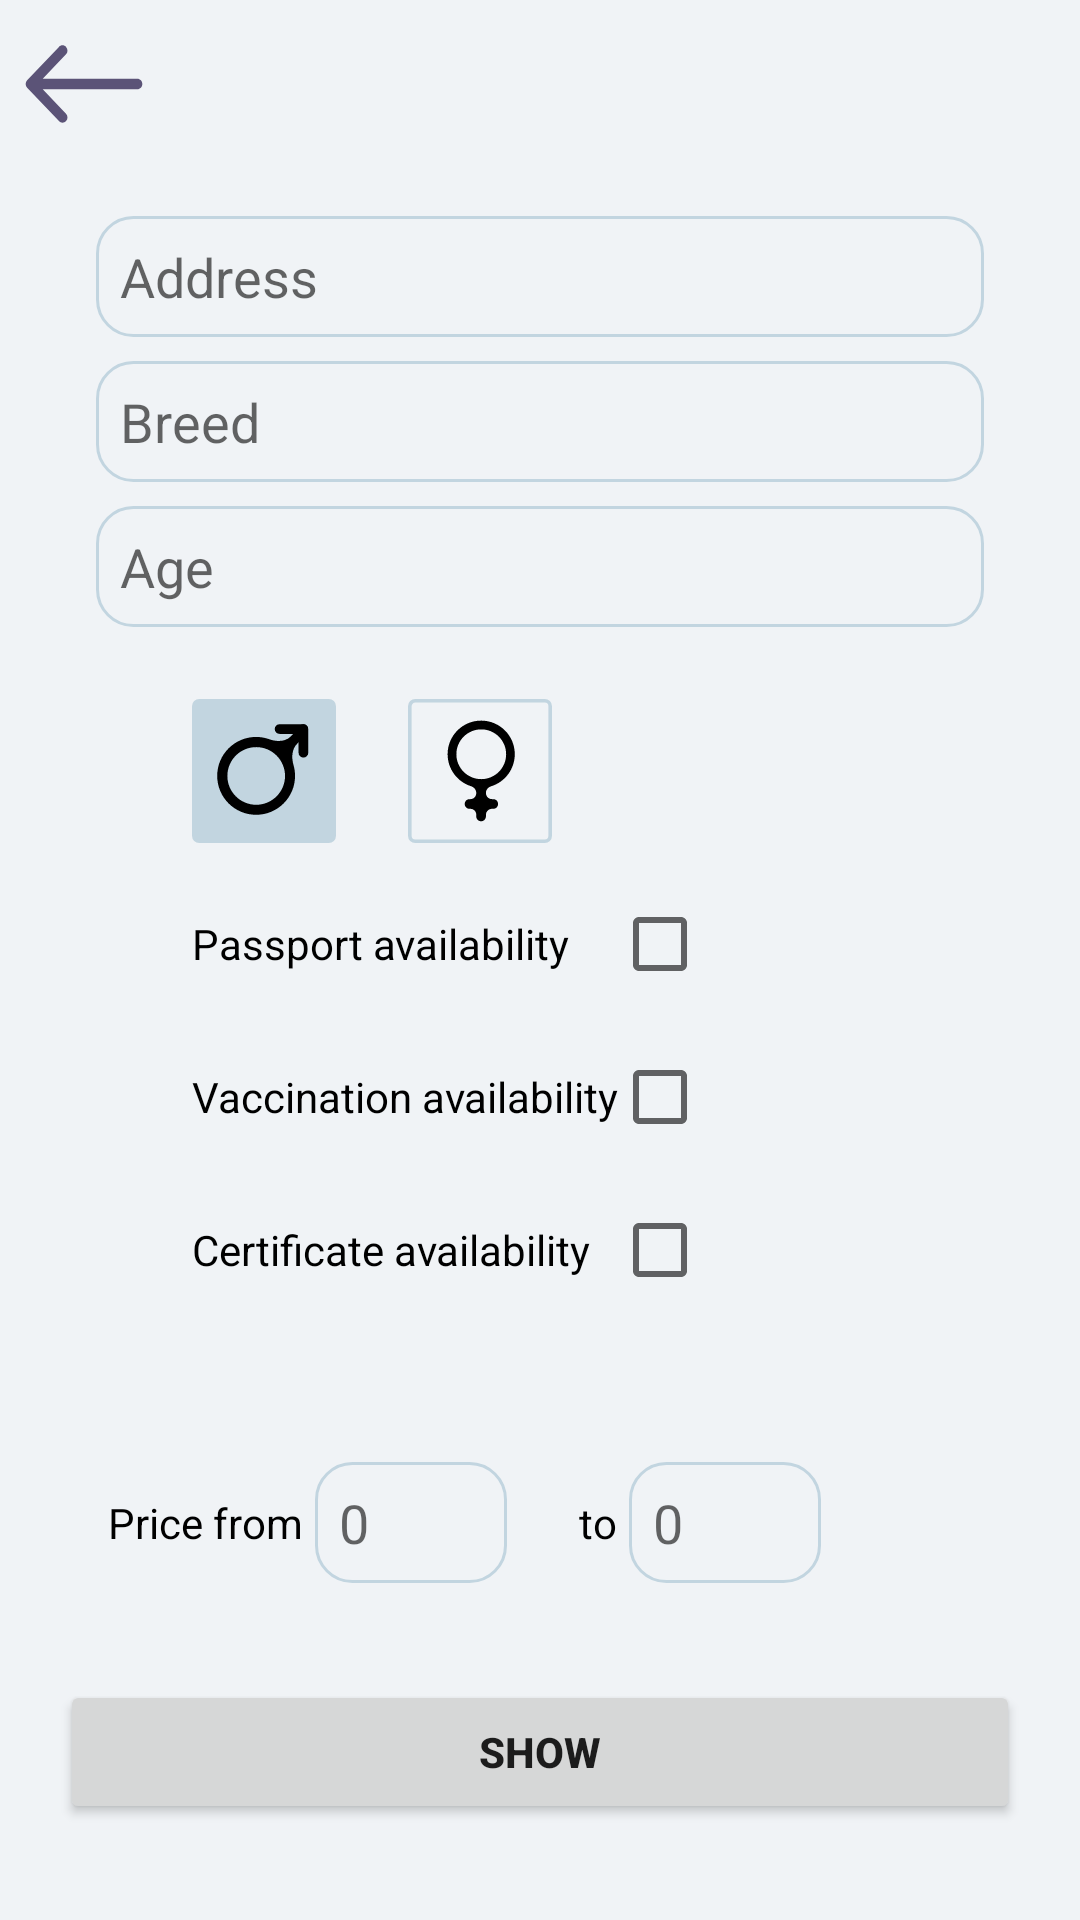

Here is an Android app screen rendered from its layout file. Give the layout XML and the strings, colors and styles it references.
<!-- AndroidManifest.xml: application theme Theme.TiNimal -->
<!-- res/layout/fragment_parameters.xml -->
<?xml version="1.0" encoding="utf-8"?>
<androidx.constraintlayout.widget.ConstraintLayout xmlns:android="http://schemas.android.com/apk/res/android"
    xmlns:app="http://schemas.android.com/apk/res-auto"
    xmlns:tools="http://schemas.android.com/tools"
    android:layout_width="match_parent"
    android:layout_height="match_parent"
    android:background="@color/primary_light">


    <com.google.android.material.appbar.MaterialToolbar
        android:id="@+id/appBarInfo"
        android:layout_width="match_parent"
        android:layout_height="?attr/actionBarSize"
        app:layout_constraintStart_toStartOf="parent"
        app:layout_constraintTop_toTopOf="parent"
        app:navigationIcon="@drawable/ic_arrow" />

    <EditText
        android:id="@+id/addressEditTextParameterFragment"
        android:layout_width="match_parent"
        android:layout_height="wrap_content"
        android:layout_marginHorizontal="32dp"
        android:layout_marginTop="16dp"
        android:background="@drawable/custom_edit_text_rectangle"
        android:hint="@string/address"
        android:padding="8dp"
        app:layout_constraintEnd_toEndOf="parent"
        app:layout_constraintStart_toStartOf="parent"
        app:layout_constraintTop_toBottomOf="@+id/appBarInfo" />

    <EditText
        android:id="@+id/breedEditTextParameterFragment"
        android:layout_width="match_parent"
        android:layout_height="wrap_content"
        android:layout_marginHorizontal="32dp"
        android:layout_marginTop="8dp"
        android:background="@drawable/custom_edit_text_rectangle"
        android:hint="@string/breed"
        android:padding="8dp"
        app:layout_constraintEnd_toEndOf="parent"
        app:layout_constraintStart_toStartOf="parent"
        app:layout_constraintTop_toBottomOf="@+id/addressEditTextParameterFragment" />

    <EditText
        android:id="@+id/ageEditTextParameterFragment"
        android:layout_width="match_parent"
        android:layout_height="wrap_content"
        android:layout_marginHorizontal="32dp"
        android:layout_marginTop="8dp"
        android:background="@drawable/custom_edit_text_rectangle"
        android:hint="@string/age"
        android:padding="8dp"
        app:layout_constraintEnd_toEndOf="parent"
        app:layout_constraintStart_toStartOf="parent"
        app:layout_constraintTop_toBottomOf="@+id/breedEditTextParameterFragment" />

    <CheckBox
        android:id="@+id/maleCheckBox"
        android:layout_width="wrap_content"
        android:layout_height="wrap_content"
        android:layout_marginStart="32dp"
        android:layout_marginTop="24dp"
        android:background="@drawable/checkbox_male_selector"
        android:button="@null"
        android:checked="true"
        android:textAppearance="?android:attr/textAppearanceLarge"
        app:layout_constraintStart_toStartOf="@+id/ageEditTextParameterFragment"
        app:layout_constraintTop_toBottomOf="@+id/ageEditTextParameterFragment" />

    <CheckBox
        android:id="@+id/femaleCheckBox"
        android:layout_width="wrap_content"
        android:layout_height="wrap_content"
        android:layout_marginStart="24dp"
        android:background="@drawable/checkbox_female_selector"
        android:button="@null"
        android:checked="false"
        android:textAppearance="?android:attr/textAppearanceLarge"
        app:layout_constraintBottom_toBottomOf="@+id/maleCheckBox"
        app:layout_constraintStart_toEndOf="@+id/maleCheckBox"
        app:layout_constraintTop_toTopOf="@+id/maleCheckBox" />

    <TextView
        android:id="@+id/passportTextView"
        android:layout_width="wrap_content"
        android:layout_height="wrap_content"
        android:layout_marginTop="24dp"
        android:textColor="@color/black"
        app:layout_constraintStart_toStartOf="@+id/maleCheckBox"
        app:layout_constraintTop_toBottomOf="@+id/maleCheckBox"
        android:text="@string/passport_availability" />

    <TextView
        android:id="@+id/vaccinationTextView"
        android:layout_width="wrap_content"
        android:layout_height="wrap_content"
        android:layout_marginTop="32dp"
        android:textColor="@color/black"
        app:layout_constraintStart_toStartOf="@+id/passportTextView"
        app:layout_constraintTop_toBottomOf="@+id/passportTextView"
        android:text="@string/vaccination_availability" />

    <TextView
        android:id="@+id/certificatesTextView"
        android:layout_width="wrap_content"
        android:layout_height="wrap_content"
        android:layout_marginTop="32dp"
        android:textColor="@color/black"
        app:layout_constraintStart_toStartOf="@+id/vaccinationTextView"
        app:layout_constraintTop_toBottomOf="@+id/vaccinationTextView"
        android:text="@string/certificate_availability" />

    <CheckBox
        android:id="@+id/passportCheckBox"
        android:layout_width="28dp"
        android:layout_height="28dp"
        android:layout_marginEnd="128dp"
        app:layout_constraintBottom_toBottomOf="@+id/passportTextView"
        app:layout_constraintEnd_toEndOf="parent"
        app:layout_constraintTop_toTopOf="@+id/passportTextView" />

    <CheckBox
        android:id="@+id/vaccinationCheckBox"
        android:layout_width="28dp"
        android:layout_height="28dp"
        android:layout_marginEnd="128dp"
        app:layout_constraintBottom_toBottomOf="@+id/vaccinationTextView"
        app:layout_constraintEnd_toEndOf="parent"
        app:layout_constraintTop_toTopOf="@+id/vaccinationTextView" />

    <CheckBox
        android:id="@+id/certificatesCheckBox"
        android:layout_width="28dp"
        android:layout_height="28dp"
        android:layout_marginEnd="128dp"
        app:layout_constraintBottom_toBottomOf="@+id/certificatesTextView"
        app:layout_constraintEnd_toEndOf="parent"
        app:layout_constraintTop_toTopOf="@+id/certificatesTextView" />

    <TextView
        android:id="@+id/priceFinishTextView"
        android:layout_width="wrap_content"
        android:layout_height="wrap_content"
        android:layout_marginStart="24dp"
        android:textColor="@color/black"
        app:layout_constraintStart_toEndOf="@+id/priceStartEditText"
        app:layout_constraintTop_toTopOf="@+id/priceStartTextView"
        android:text="@string/to" />

    <TextView
        android:id="@+id/priceStartTextView"
        android:layout_width="wrap_content"
        android:layout_height="wrap_content"
        android:layout_marginStart="4dp"
        android:layout_marginTop="72dp"
        android:textColor="@color/black"
        android:textSize="14sp"
        app:layout_constraintStart_toStartOf="@+id/ageEditTextParameterFragment"
        app:layout_constraintTop_toBottomOf="@+id/certificatesTextView"
        android:text="@string/price_from" />

    <EditText
        android:id="@+id/priceStartEditText"
        android:layout_width="64dp"
        android:layout_height="wrap_content"
        android:layout_marginStart="4dp"
        android:background="@drawable/custom_edit_text_rectangle"
        android:hint="0"
        android:padding="8dp"
        app:layout_constraintBottom_toBottomOf="@+id/priceStartTextView"
        app:layout_constraintStart_toEndOf="@+id/priceStartTextView"
        app:layout_constraintTop_toTopOf="@+id/priceStartTextView" />

    <EditText
        android:id="@+id/priceEndEditText"
        android:layout_width="64dp"
        android:layout_height="wrap_content"
        android:layout_marginStart="4dp"
        android:background="@drawable/custom_edit_text_rectangle"
        android:hint="0"
        android:padding="8dp"
        app:layout_constraintBottom_toBottomOf="@+id/priceFinishTextView"
        app:layout_constraintStart_toEndOf="@+id/priceFinishTextView"
        app:layout_constraintTop_toTopOf="@+id/priceFinishTextView" />

    <Button
        android:id="@+id/buttonShow"
        android:layout_width="320dp"
        android:layout_height="wrap_content"
        android:layout_marginBottom="32dp"
        android:text="@string/show"
        android:textStyle="bold"
        app:cornerRadius="12dip"
        app:layout_constraintBottom_toBottomOf="parent"
        app:layout_constraintEnd_toEndOf="parent"
        app:layout_constraintStart_toStartOf="parent"
        app:strokeColor="@color/hint_text_color"
        app:strokeWidth="1dp" />


</androidx.constraintlayout.widget.ConstraintLayout>
<!-- resources referenced by this layout -->
<resources>
  <color name="black">#FF000000</color>
  <color name="hint_text_color">#E4EFF4</color>
  <color name="primary_light">#F0F3F6</color>
  <!-- drawable checkbox_female_selector (drawable) -->
  <?xml version="1.0" encoding="utf-8"?>
  <selector xmlns:android="http://schemas.android.com/apk/res/android" >
      <item android:drawable="@drawable/ic_female_unselect"
          android:state_checked="false"/>
      <item android:drawable="@drawable/ic_female_select"
          android:state_checked="true" />
      <item android:drawable="@drawable/ic_female"/>
  </selector>
  <!-- drawable checkbox_male_selector (drawable) -->
  <?xml version="1.0" encoding="utf-8"?>
  <selector xmlns:android="http://schemas.android.com/apk/res/android" >
      <item android:drawable="@drawable/ic_male_unselect"
          android:state_checked="false"/>
      <item android:drawable="@drawable/ic_male_select"
          android:state_checked="true" />
      <item android:drawable="@drawable/ic_male"/>
  </selector>
  <!-- drawable custom_edit_text_rectangle (drawable) -->
  <?xml version="1.0" encoding="utf-8"?>
  <shape xmlns:android="http://schemas.android.com/apk/res/android"
      android:shape="rectangle">
  
      <solid android:color="@color/primary_light" />
  
      <corners android:radius="12dip" />
  
      <stroke
          android:width="1dp"
          android:color="@color/primary_dark" />
  
  </shape>
  <!-- drawable ic_arrow (drawable) -->
  <vector xmlns:android="http://schemas.android.com/apk/res/android"
      android:width="40dp"
      android:height="28dp"
      android:viewportWidth="36"
      android:viewportHeight="24">
    <path
        android:pathData="M34,13.5C34.828,13.5 35.5,12.828 35.5,12C35.5,11.172 34.828,10.5 34,10.5V13.5ZM0.939,10.939C0.354,11.525 0.354,12.475 0.939,13.061L10.485,22.607C11.071,23.192 12.021,23.192 12.607,22.607C13.192,22.021 13.192,21.071 12.607,20.485L4.121,12L12.607,3.515C13.192,2.929 13.192,1.979 12.607,1.393C12.021,0.808 11.071,0.808 10.485,1.393L0.939,10.939ZM34,10.5L2,10.5V13.5L34,13.5V10.5Z"
        android:fillColor="#5B5377"/>
  </vector>
  <string name="address">Address</string>
  <string name="age">Age</string>
  <string name="breed">Breed</string>
  <string name="certificate_availability">Certificate availability</string>
  <string name="passport_availability">Passport availability</string>
  <string name="price_from">Price from</string>
  <string name="show">Show</string>
  <string name="to">to</string>
  <string name="vaccination_availability">Vaccination availability</string>
  <style name="Theme.TiNimal" parent="Theme.MaterialComponents.DayNight.NoActionBar">
          
          <item name="colorPrimary">@color/primary_dark</item>
          <item name="colorPrimaryVariant">@color/purple_700</item>
          <item name="colorOnPrimary">@color/white</item>
          
          <item name="colorSecondary">@color/teal_200</item>
          <item name="colorSecondaryVariant">@color/teal_700</item>
          <item name="colorOnSecondary">@color/black</item>
          
          <item name="android:statusBarColor" tools:targetApi="l">?attr/colorPrimaryVariant</item>
          
      </style>
  <color name="primary_dark">#C2D5E0</color>
  <color name="purple_700">#FF3700B3</color>
  <color name="white">#FFFFFFFF</color>
  <color name="teal_200">#FF03DAC5</color>
  <color name="teal_700">#FF018786</color>
</resources>
